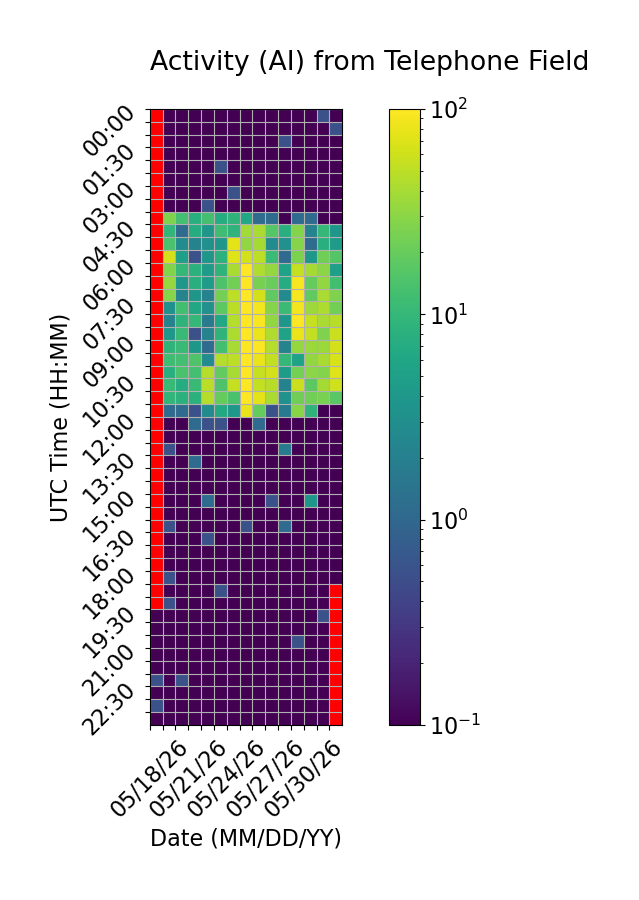

Data behind this chart, as committed beside it:
Time (UTC), 05/18/26, 05/19/26, 05/20/26, 05/21/26, 05/22/26, 05/23/26, 05/24/26, 05/25/26, 05/26/26, 05/27/26, 05/28/26, 05/29/26, 05/30/26, 05/31/26, 06/01/26
00:00, , 0.0, 0.0, 0.0, 0.0, 0.0, 0.0, 0.0, 0.0, 0.0, 0.0, 0.0, 0.0, 0.5556, 0.0
00:30, , 0.0, 0.0, 0.0, 0.0, 0.0, 0.0, 0.0, 0.0, 0.0, 0.0, 0.0, 0.0, 0.0, 0.5556
01:00, , 0.0, 0.0, 0.0, 0.0, 0.0, 0.0, 0.0, 0.0, 0.0, 0.5556, 0.0, 0.0, 0.0, 0.0
01:30, , 0.0, 0.0, 0.0, 0.0, 0.0, 0.0, 0.0, 0.0, 0.0, 0.0, 0.0, 0.0, 0.0, 0.0
02:00, , 0.0, 0.0, 0.0, 0.0, 0.5556, 0.0, 0.0, 0.0, 0.0, 0.0, 0.0, 0.0, 0.0, 0.0
02:30, , 0.0, 0.0, 0.0, 0.0, 0.0, 0.0, 0.0, 0.0, 0.0, 0.0, 0.0, 0.0, 0.0, 0.0
03:00, , 0.0, 0.0, 0.0, 0.0, 0.0, 0.5556, 0.0, 0.0, 0.0, 0.0, 0.0, 0.0, 0.0, 0.0
03:30, , 0.0, 0.0, 0.0, 0.5556, 0.0, 0.0, 0.0, 0.0, 0.0, 0.0, 0.0, 0.0, 0.0, 0.0
04:00, , 26.11, 12.78, 7.778, 12.78, 7.222, 8.889, 6.111, 1.111, 1.111, 0.0, 1.111, 1.111, 0.0, 0.0
04:30, , 9.444, 1.111, 7.222, 3.889, 11.67, 8.889, 38.89, 41.11, 16.11, 7.778, 27.78, 2.222, 10.0, 3.889
05:00, , 13.89, 2.778, 2.222, 3.333, 3.889, 74.44, 32.22, 39.44, 2.778, 3.333, 28.89, 1.111, 7.778, 4.444
05:30, , 63.33, 5.0, 0.5556, 3.889, 8.333, 71.11, 62.22, 50.56, 11.11, 1.111, 25.56, 3.889, 22.22, 15.56
06:00, , 27.22, 10.0, 8.333, 4.444, 8.889, 41.67, 98.33, 43.89, 33.89, 5.556, 54.44, 39.44, 30.0, 5.0
06:30, , 33.33, 3.889, 7.778, 4.444, 14.44, 22.78, 100.0, 24.44, 20.56, 7.222, 94.44, 19.44, 32.78, 12.22
07:00, , 28.33, 2.222, 3.889, 2.222, 23.33, 50.0, 99.44, 63.89, 18.33, 2.778, 91.67, 18.33, 41.11, 26.11
07:30, , 3.333, 12.22, 6.111, 3.333, 17.78, 49.44, 100.0, 88.89, 28.89, 11.11, 88.33, 36.11, 42.22, 22.78
08:00, , 2.222, 8.889, 10.0, 1.667, 6.111, 46.67, 100.0, 92.78, 32.78, 3.889, 97.78, 54.44, 41.67, 47.22
08:30, , 3.889, 10.56, 0.5556, 2.222, 8.889, 42.78, 100.0, 81.11, 44.44, 5.556, 82.78, 52.78, 26.11, 57.78
09:00, , 8.889, 10.56, 3.889, 1.111, 12.22, 40.56, 100.0, 96.11, 46.11, 2.222, 33.89, 35.56, 35.0, 63.33
09:30, , 11.67, 12.78, 15.0, 2.778, 46.11, 50.56, 100.0, 81.11, 52.78, 10.0, 5.556, 32.78, 41.11, 65.56
10:00, , 7.778, 13.89, 12.78, 46.11, 18.89, 40.0, 100.0, 53.89, 63.33, 4.444, 23.89, 30.0, 27.78, 71.11
10:30, , 10.56, 7.222, 10.56, 48.89, 14.44, 53.89, 100.0, 52.78, 47.22, 2.222, 57.22, 17.78, 39.44, 60.0
11:00, , 9.444, 8.333, 8.333, 46.11, 19.44, 13.89, 99.44, 74.44, 41.11, 3.333, 22.22, 22.78, 25.0, 17.22
11:30, , 1.111, 1.111, 0.5556, 2.778, 6.667, 3.889, 78.89, 19.44, 0.5556, 1.667, 29.44, 8.889, 0.0, 0.0
12:00, , 0.0, 0.0, 1.111, 0.5556, 0.5556, 0.0, 0.0, 1.111, 0.0, 0.0, 0.0, 0.0, 0.0, 0.0
12:30, , 0.0, 0.0, 0.0, 0.0, 0.0, 0.0, 0.0, 0.0, 0.0, 0.0, 0.0, 0.0, 0.0, 0.0
13:00, , 0.5556, 0.0, 0.0, 0.0, 0.0, 0.0, 0.0, 0.0, 0.0, 1.667, 0.0, 0.0, 0.0, 0.0
13:30, , 0.0, 0.0, 1.111, 0.0, 0.0, 0.0, 0.0, 0.0, 0.0, 0.0, 0.0, 0.0, 0.0, 0.0
14:00, , 0.0, 0.0, 0.0, 0.0, 0.0, 0.0, 0.0, 0.0, 0.0, 0.0, 0.0, 0.0, 0.0, 0.0
14:30, , 0.0, 0.0, 0.0, 0.0, 0.0, 0.0, 0.0, 0.0, 0.0, 0.0, 0.0, 0.0, 0.0, 0.0
15:00, , 0.0, 0.0, 0.0, 1.111, 0.0, 0.0, 0.0, 0.0, 0.5556, 0.0, 0.0, 3.889, 0.0, 0.0
15:30, , 0.0, 0.0, 0.0, 0.0, 0.0, 0.0, 0.0, 0.0, 0.0, 0.0, 0.0, 0.0, 0.0, 0.0
16:00, , 0.5556, 0.0, 0.0, 0.0, 0.0, 0.0, 0.5556, 0.0, 0.0, 1.111, 0.0, 0.0, 0.0, 0.0
16:30, , 0.0, 0.0, 0.0, 0.5556, 0.0, 0.0, 0.0, 0.0, 0.0, 0.0, 0.0, 0.0, 0.0, 0.0
17:00, , 0.0, 0.0, 0.0, 0.0, 0.0, 0.0, 0.0, 0.0, 0.0, 0.0, 0.0, 0.0, 0.0, 0.0
17:30, , 0.0, 0.0, 0.0, 0.0, 0.0, 0.0, 0.0, 0.0, 0.0, 0.0, 0.0, 0.0, 0.0, 0.0
18:00, , 0.5556, 0.0, 0.0, 0.0, 0.0, 0.0, 0.0, 0.0, 0.0, 0.0, 0.0, 0.0, 0.0, 0.0
18:30, , 0.0, 0.0, 0.0, 0.0, 0.5556, 0.0, 0.0, 0.0, 0.0, 0.0, 0.0, 0.0, 0.0, 
19:00, , 0.5556, 0.0, 0.0, 0.0, 0.0, 0.0, 0.0, 0.0, 0.0, 0.0, 0.0, 0.0, 0.0, 
19:30, 0.0, 0.0, 0.0, 0.0, 0.0, 0.0, 0.0, 0.0, 0.0, 0.0, 0.0, 0.0, 0.0, 0.5556, 
20:00, 0.0, 0.0, 0.0, 0.0, 0.0, 0.0, 0.0, 0.0, 0.0, 0.0, 0.0, 0.0, 0.0, 0.0, 
20:30, 0.0, 0.0, 0.0, 0.0, 0.0, 0.0, 0.0, 0.0, 0.0, 0.0, 0.0, 0.5556, 0.0, 0.0, 
21:00, 0.0, 0.0, 0.0, 0.0, 0.0, 0.0, 0.0, 0.0, 0.0, 0.0, 0.0, 0.0, 0.0, 0.0, 
21:30, 0.0, 0.0, 0.0, 0.0, 0.0, 0.0, 0.0, 0.0, 0.0, 0.0, 0.0, 0.0, 0.0, 0.0, 
22:00, 0.5556, 0.0, 0.5556, 0.0, 0.0, 0.0, 0.0, 0.0, 0.0, 0.0, 0.0, 0.0, 0.0, 0.0, 
22:30, 0.0, 0.0, 0.0, 0.0, 0.0, 0.0, 0.0, 0.0, 0.0, 0.0, 0.0, 0.0, 0.0, 0.0, 
23:00, 0.5556, 0.0, 0.0, 0.0, 0.0, 0.0, 0.0, 0.0, 0.0, 0.0, 0.0, 0.0, 0.0, 0.0, 
23:30, 0.0, 0.0, 0.0, 0.0, 0.0, 0.0, 0.0, 0.0, 0.0, 0.0, 0.0, 0.0, 0.0, 0.0, 
